Run: headless pygame with SDL's dummy video driver; simulated clock (each Clock.tick advances the game by its frame time, no real sleeping); random seed 0; keys injected as events and as key.get_pressed() state; no mouse input.
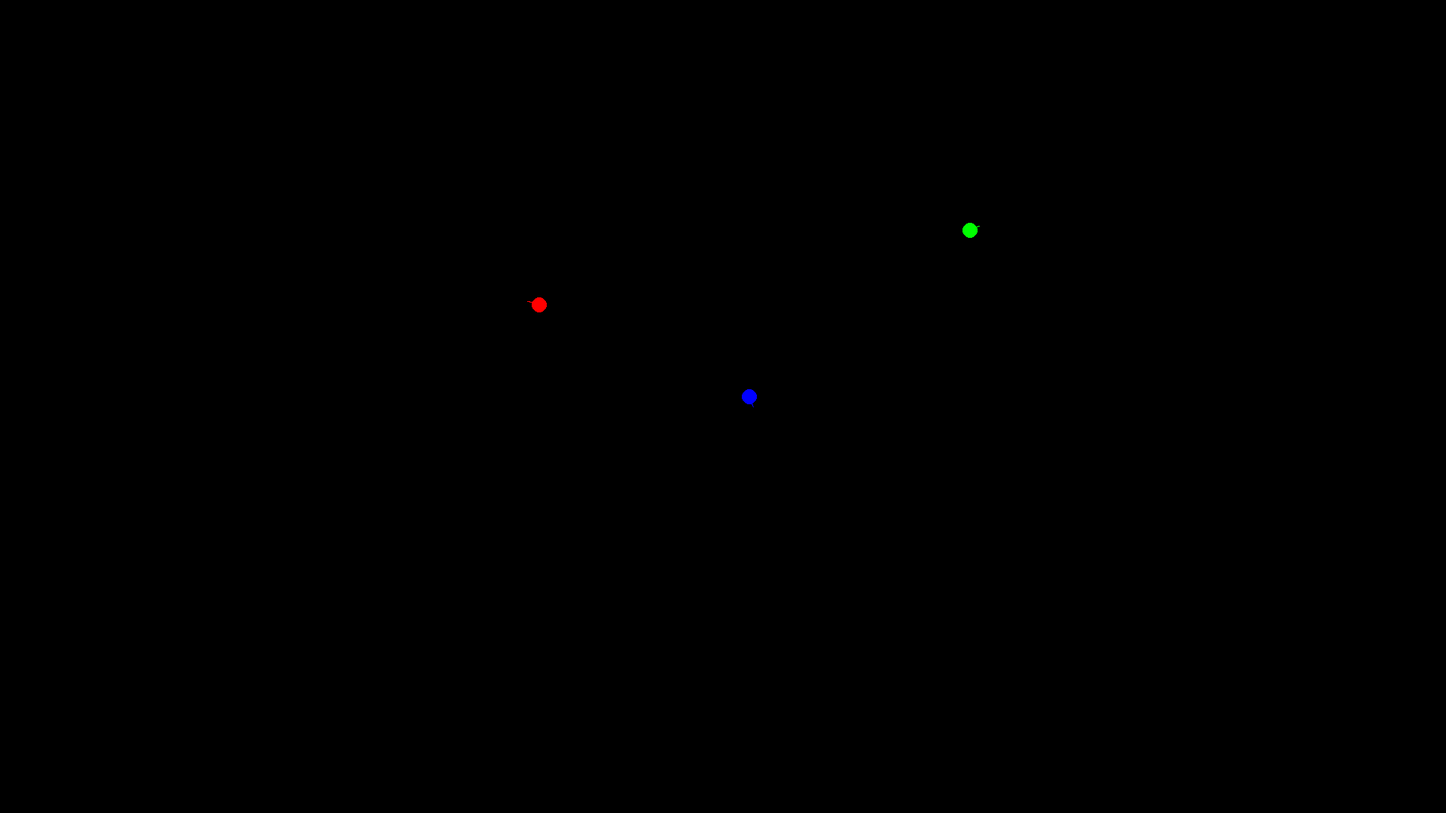
Frame 1 of 4 · flips 1–60 · no input
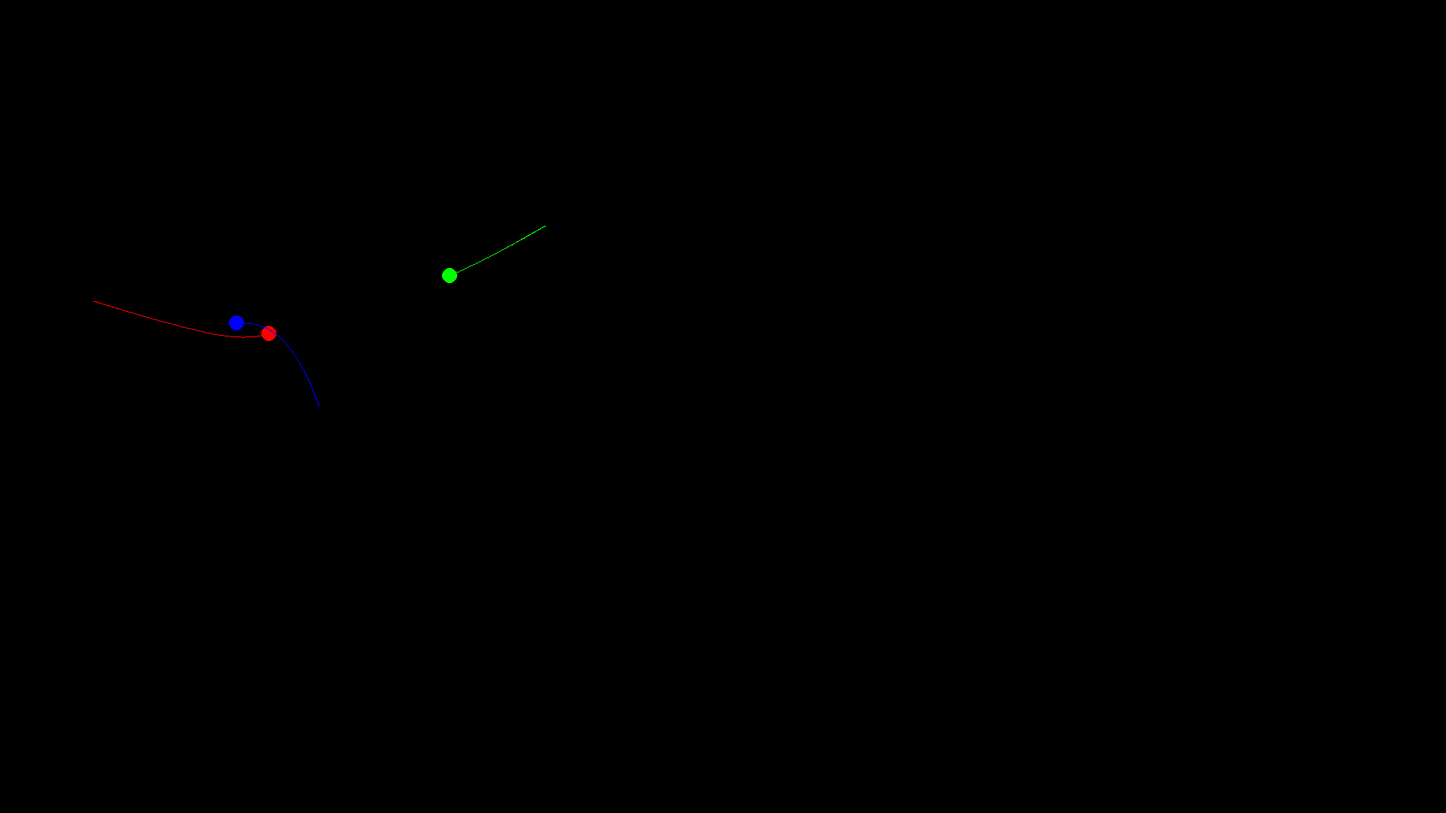
Frame 2 of 4 · flips 61–180 · tapped SPACE, RETURN · held RIGHT (→), D
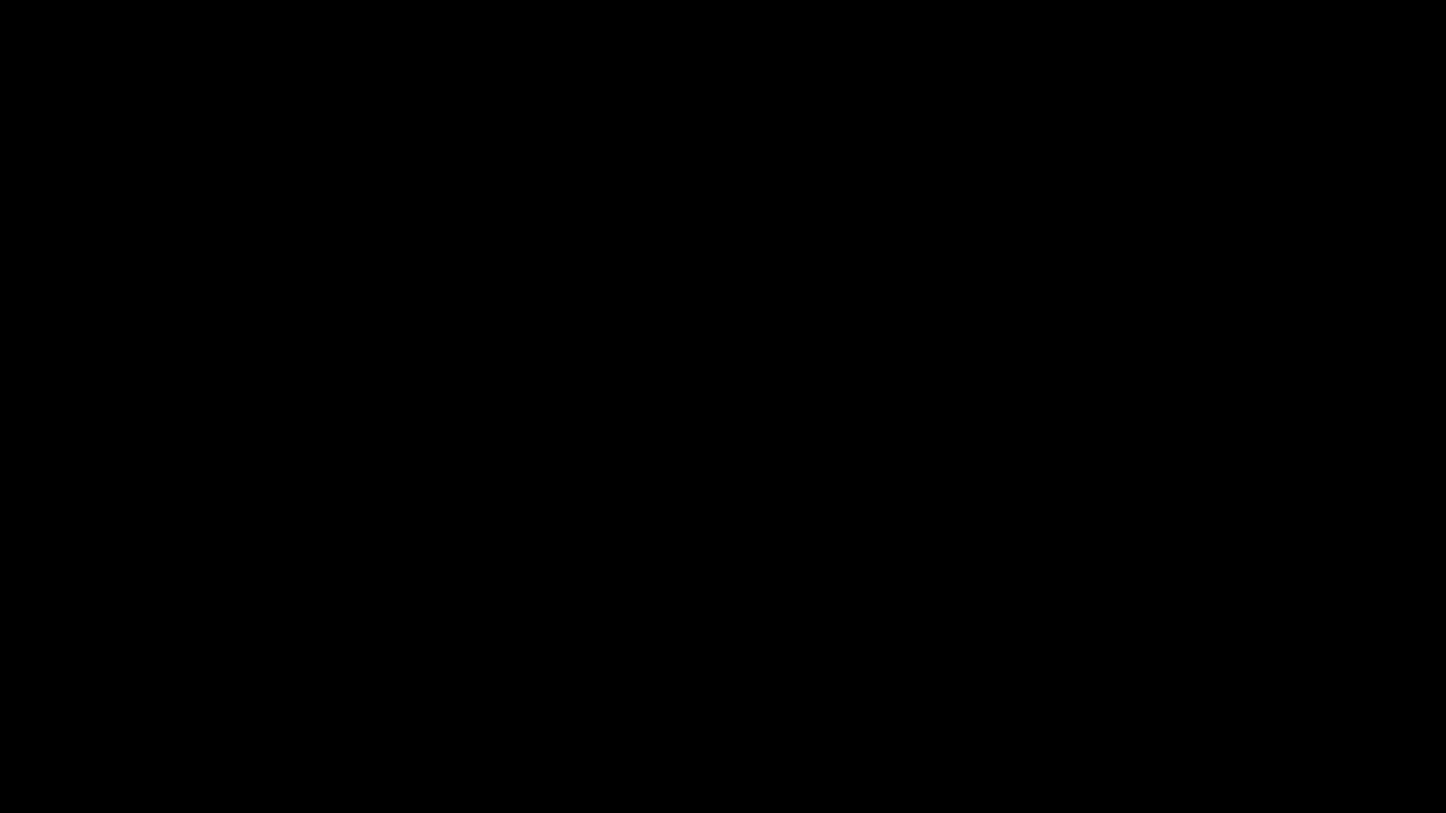
Frame 3 of 4 · flips 181–300 · held DOWN (↓), S
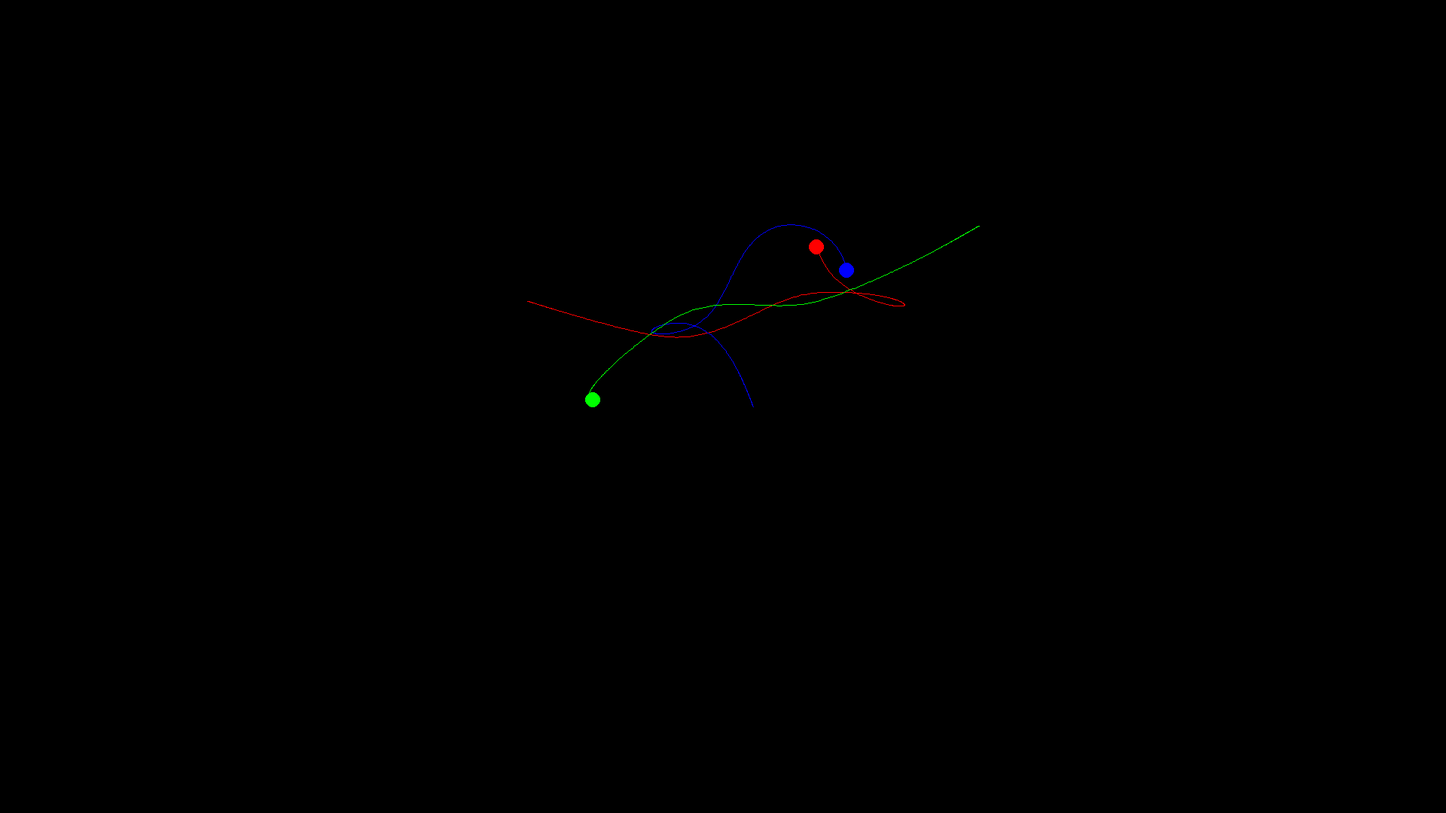
Frame 4 of 4 · flips 301–420 · held LEFT (←), A, UP (↑), W

The pygame program that drew these frames:

import pygame
import math

pygame.init()
screen = pygame.display.set_mode((1920, 1080))
clock = pygame.time.Clock()
running = True
force_limit_threshold = 40
collisions = False
dt = 0
G = 1000

class Planet:
    def __init__(self, name: str, colour: str, x: float, y: float, dx: float, dy: float, mass: float, radius: float):
        self.name = name
        self.colour = colour
        self.x = x
        self.y = y
        self.dx = dx
        self.dy = dy
        self.visited = []
        self.mass = mass
        self.radius = radius

    def update(self):

        for planet in planets:
            if (planet.name != self.name):
                m1 = self.mass
                m2 = planet.mass
                if (collisions):
                    r2 = (planet.y - self.y) ** 2 + (planet.x - self.x) ** 2
                else:
                    r2 = max((planet.y - self.y) ** 2 + (planet.x - self.x) ** 2, (planet.radius + self.radius + force_limit_threshold) ** 2)
                force = (G * m1 * m2) / r2
                acceleration = force / self.mass
                angle = math.atan2(planet.y - self.y, planet.x - self.x)
                self.dx += acceleration * math.cos(angle)
                self.dy += acceleration * math.sin(angle)

                if (collisions):
                    if math.sqrt(r2) < self.radius + planet.radius:
                        self.dx, planet.dx = self.calculate_collision_velocity(self.mass, self.dx, planet.mass, planet.dx)
                        self.dy, planet.dy = self.calculate_collision_velocity(self.mass, self.dy, planet.mass, planet.dy)

        self.visited.append((self.x + camera_x, self.y + camera_y))
        self.x += self.dx * dt
        self.y += self.dy * dt
        pygame.draw.circle(screen, self.colour, (self.x + camera_x, self.y + camera_y), self.radius)
        if (len(self.visited) > 1):
            pygame.draw.lines(screen, self.colour, False, self.visited)

    def calculate_collision_velocity(self, m1, v1, m2, v2):
        new_v1 = ((m1 - m2) * v1 + 2 * m2 * v2) / (m1 + m2)
        new_v2 = ((m2 - m1) * v2 + 2 * m1 * v1) / (m1 + m2)
        return new_v1, new_v2

# Fictitious body that stays in the same location
class FixedPlanet(Planet):
    def __init__(self, name: str, colour: str, x: float, y: float, dx: float, dy: float, mass: float, radius: float):
        super().__init__(name, colour, x, y, dx, dy, mass, radius)
        dx = 0
        dy = 0
    def update(self):
        pygame.draw.circle(screen, self.colour, (self.x + camera_x, self.y + camera_y), self.radius)


# SMALL PLANET AROUND LARGE SUN
# planet1 = Planet("Planet", "red", 400, 1000, 0, -400, 10, 10)
# planet2 = Planet("Sun", "yellow", 640, 1000, 0, 0, 500, 50)
# planets = [planet1, planet2]

# SMALL PLANET AROUND LARGE FIXED SUN
# planet1 = Planet("Planet", "red", 400, 1000, 0, -400, 10, 10)
# planet2 = FixedPlanet("Sun", "yellow", 640, 1000, 0, 0, 500, 50)
# planets = [planet1, planet2]

# THREE BODY PROBLEM
planet1 = Planet("A", "red", 700, 400, 0, 0, 50, 10)
planet2 = Planet("B", "blue", 1000, 540, 0, 0, 50, 10)
planet3 = Planet("C", "green", 1300, 300, 0, 0, 50, 10)
planets = [planet1, planet2, planet3]

camera_x = 0
camera_y = 0

while running:

    for event in pygame.event.get():
        if event.type == pygame.QUIT:
            running = False

    screen.fill("black")

    keys = pygame.key.get_pressed()

    if keys[pygame.K_w]:
        camera_y += 300 * dt
        for planet in planets:
            new_list = []
            for coord in planet.visited:
                new_list.append((coord[0], coord[1] + 300 * dt))
            planet.visited = new_list
    if keys[pygame.K_s]:
        camera_y -= 300 * dt
        for planet in planets:
            new_list = []
            for coord in planet.visited:
                new_list.append((coord[0], coord[1] - 300 * dt))
            planet.visited = new_list
    if keys[pygame.K_a]:
        camera_x += 300 * dt
        for planet in planets:
            new_list = []
            for coord in planet.visited:
                new_list.append((coord[0] + 300 * dt, coord[1]))
            planet.visited = new_list
    if keys[pygame.K_d]:
        camera_x -= 300 * dt
        for planet in planets:
            new_list = []
            for coord in planet.visited:
                new_list.append((coord[0] - 300 * dt, coord[1]))
            planet.visited = new_list
    if keys[pygame.K_c]:
        for planet in planets:
            planet.visited = []

    for planet in planets:
        planet.update()

    pygame.display.flip()

    dt = clock.tick(60) / 1000

pygame.quit()
